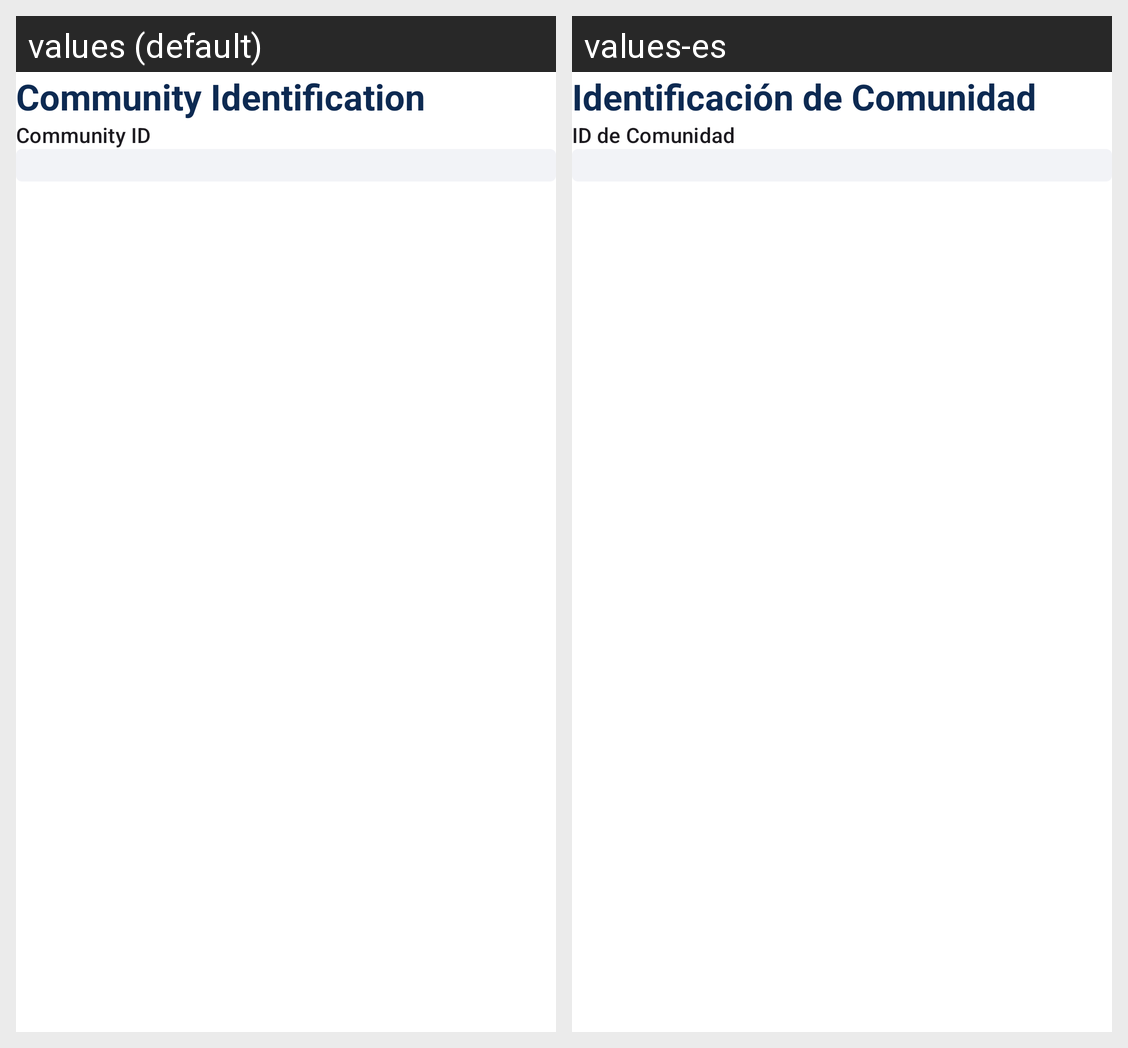

The same Android screen rendered under two of its app's locales, left to right. List the strings drawn on it with the default value and each locale's translation.
Android screen res/layout/fragment_community_identification.xml rendered under 2 locales, left to right: values (default), values-es. Device: Nexus 5 (rendered at 1080×1920; each locale shown at half size, 540×960, under a caption strip naming it); theme AppTheme.
Strings drawn on this screen, with the default value and each locale's value (text and hints the layout hard-codes, and strings that could not be matched under every locale, appear in the picture but are not listed):

community_identification
  values: Community Identification
  values-es: Identificación de Comunidad

community_id
  values: Community ID
  values-es: ID de Comunidad
